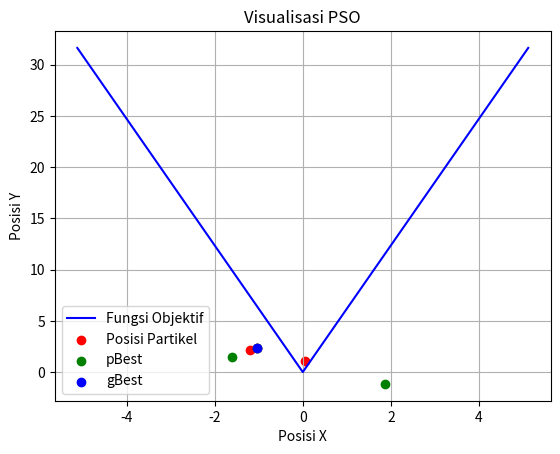

This chart was generated by the following Python code:
import numpy as np
import matplotlib.pyplot as plt
import random as rd
import pandas as pd
from typing import List


# Function to be optimized
def fitness_function(x, y):
    return (
        20
        + x**2
        - (10 * np.cos(2 * np.pi * x))
        + y**2
        - (10 * np.cos(2 * np.pi * x))
    )


class fx_PSO_2D:
    # Constructor
    def __init__(
        self,
        particle_x: np.ndarray,
        particle_y: np.ndarray,
        velocity_x: np.ndarray,
        velocity_y: np.ndarray,
        accelerationn_coefficients: np.ndarray,
        random: np.ndarray,
        inertia_weight: float,
    ) -> None:
        self.particle_x = particle_x
        self.particle_y = particle_y
        self.velocity_x = velocity_x
        self.velocity_y = velocity_y
        self.c = accelerationn_coefficients
        self.r = random
        self.w = inertia_weight

        self.oldParticle_x = np.copy(self.particle_x)
        self.oldParticle_y = np.copy(self.particle_y)
        self.pBest_x = np.copy(particle_x)
        self.pBest_y = np.copy(particle_y)
        self.gBest_x = self.particle_x
        self.gBest_y = self.particle_y

    # Method to decide function value of particle position (x,y)
    def decideFunction(self) -> List[float]:
        fx = [fitness_function(x, y) for x, y in zip(self.particle_x, self.particle_y)]
        return fx

    # Method to find gBest value of particle position (x,y)
    def findGbest(self) -> None:
        fx = self.decideFunction()
        index = np.argmin(fx)
        self.gBest_x = self.particle_x[index]
        self.gBest_y = self.particle_y[index]

    # Method to find pBest value of particle position (x,y)
    def findPbest(self) -> None:
        for i in range(len(self.particle_x)):
            if fitness_function(
                self.particle_x[i], self.particle_y[i]
            ) < fitness_function(self.pBest_x[i], self.pBest_y[i]):
                self.pBest_x[i] = self.particle_x[i]
                self.pBest_y[i] = self.particle_y[i]
            else:
                self.pBest_x[i] = self.oldParticle_x[i]
                self.pBest_y[i] = self.oldParticle_y[i]

    # Method to update velocity of particle
    def updateV(self) -> None:
        for i in range(len(self.particle_x)):
            self.velocity_x[i] = (
                (w * self.velocity_x[i])
                + self.c[0] * self.r[0] * (self.pBest_x[i] - self.particle_x[i])
                + self.c[1] * self.r[1] * (self.gBest_x - self.particle_x[i])
            )
            self.velocity_y[i] = (
                (w * self.velocity_y[i])
                + self.c[0] * self.r[0] * (self.pBest_y[i] - self.particle_y[i])
                + self.c[1] * self.r[1] * (self.gBest_y - self.particle_y[i])
            )

    # Method to update position of particle
    def updateXY(self) -> None:
        for i in range(len(self.particle_x)):
            self.oldParticle_x[i] = self.particle_x[i]
            self.oldParticle_y[i] = self.particle_y[i]
            self.particle_x[i] = self.particle_x[i] + self.velocity_x[i]
            self.particle_y[i] = self.particle_y[i] + self.velocity_y[i]

    # Method to iterate PSO
    def iterate(self, n) -> None:
        for j in range(n):
            self.findGbest()
            self.findPbest()
            self.updateV()

            # Matrix of particle, pBest, and velocity
            particle_xy = np.column_stack((self.particle_x, self.particle_y))
            pBest_xy = np.column_stack((self.pBest_x, self.pBest_y))
            velocity_xy = np.column_stack((self.velocity_x, self.velocity_y))

            print(f"iteration {j+1}")
            print("Initialization")
            print(f"Particles (x,y) = {tuple(map(tuple,particle_xy))} ")
            print(f"fx = {self.decideFunction()}")
            print(f"fx(gBest) = {fitness_function(self.gBest_x, self.gBest_y)}")
            print(f"gBest (x,y) = {self.gBest_x, self.gBest_y}")
            print(f"pBest (x,y) = {tuple(map(tuple,pBest_xy))}")
            print(f"velocity (x,y) = {tuple(map(tuple,velocity_xy))}")
            self.updateXY()

            # Matrix of particle position (x,y)
            updateXY = np.column_stack((self.particle_x, self.particle_y))

            print(f"Update (x,y) = {tuple(map(tuple,updateXY))}")
            print()

        print(f"Minimum value of f(x) = {fitness_function(self.gBest_x, self.gBest_y)}")

    def plot(self):
        plt.figure()
        x_values = np.linspace(-5.12, 5.12, 3)
        y_values = fitness_function(x_values, 0)

        plt.plot(x_values, y_values, label="Fungsi Objektif", color="blue")

        particle_positions = np.column_stack((self.particle_x, self.particle_y))
        plt.scatter(
            particle_positions[:, 0],
            particle_positions[:, 1],
            color="red",
            label="Posisi Partikel",
        )

        pBest_positions = np.column_stack((self.pBest_x, self.pBest_y))
        plt.scatter(
            pBest_positions[:, 0],
            pBest_positions[:, 1],
            color="green",
            label="pBest",
        )

        plt.scatter(self.gBest_x, self.gBest_y, color="blue", label="gBest")

        plt.title("Visualisasi PSO")
        plt.xlabel("Posisi X")
        plt.ylabel("Posisi Y")
        plt.legend()
        plt.grid(True)
        plt.savefig("fx-PSO-2D.png")
        plt.show()


# Main program
if __name__ == "__main__":
    xy_range = np.array([-5.12, 5.12])  # Range of particle (xMin, xMax)
    dimension = 3  # Dimension of particle
    particle_x = np.random.uniform(
        xy_range[0], xy_range[1], dimension
    )  # Generate particle x random particle
    particle_y = np.random.uniform(
        xy_range[0], xy_range[1], dimension
    )  # Generate particle y random particle
    velocity_x = np.zeros(dimension)  # Initialize velocity x
    velocity_y = np.zeros(dimension)  # Initialize velocity y
    c = np.array([1.0, 0.5])  # Acceleration coefficient
    r = np.array([np.random.rand(), np.random.rand()])  # Random number
    w = 1.0  # Inertia weight

    pso = fx_PSO_2D(
        particle_x, particle_y, velocity_x, velocity_y, c, r, w
    )  # Create object
    pso.iterate(3)  # Iterate PSO
    pso.plot()  # Display visualization of PSO
